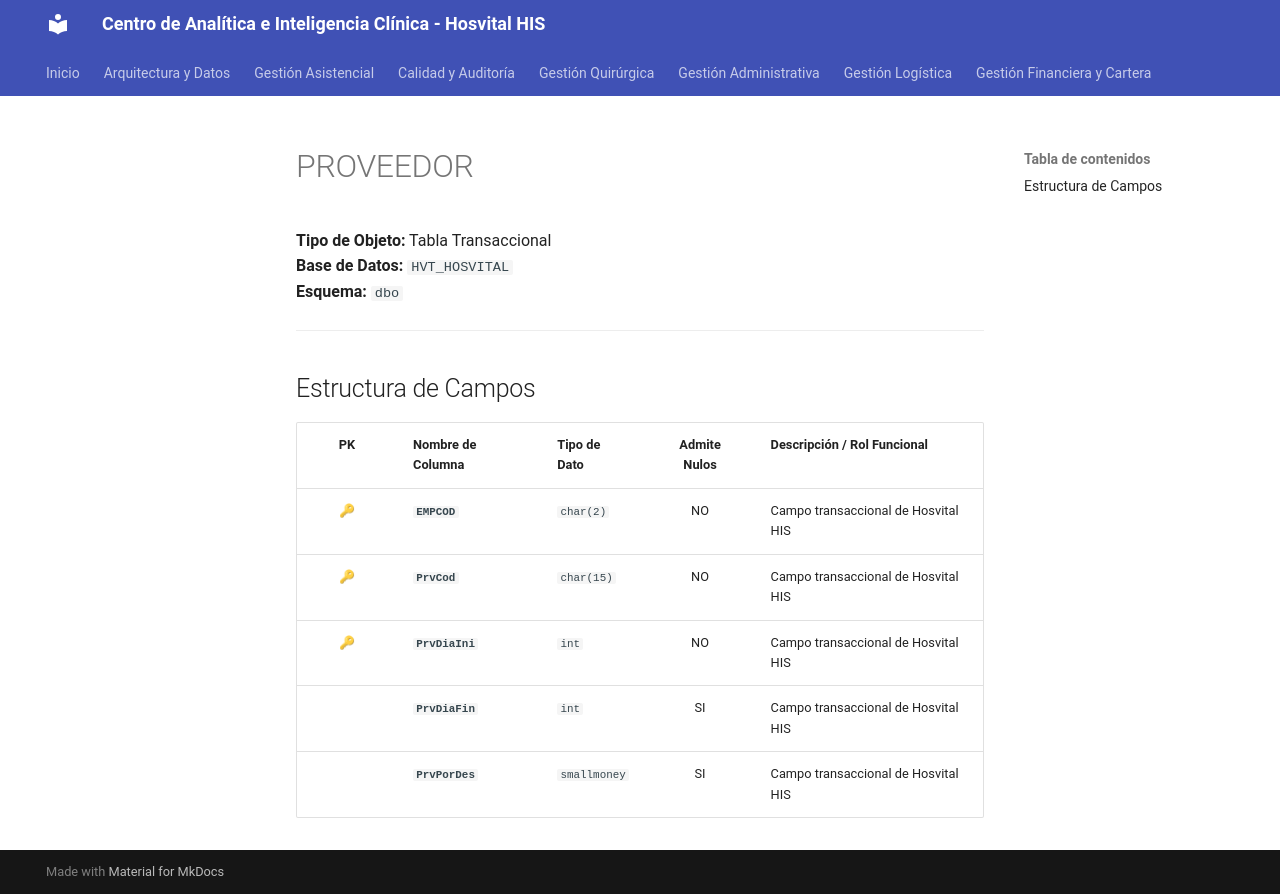

repository: SoporteSaludtech/superset-docs · page: diccionario-general/PROVEEDOR/index.html · generator: mkdocs

# PROVEEDOR

**Tipo de Objeto:** Tabla Transaccional  
**Base de Datos:** `HVT_HOSVITAL`  
**Esquema:** `dbo`

---

## Estructura de Campos

| PK | Nombre de Columna | Tipo de Dato | Admite Nulos | Descripción / Rol Funcional |
| :-: | :--- | :--- | :-: | :--- |
| 🔑 | **`EMPCOD`** | `char(2)` | NO | Campo transaccional de Hosvital HIS |
| 🔑 | **`PrvCod`** | `char(15)` | NO | Campo transaccional de Hosvital HIS |
| 🔑 | **`PrvDiaIni`** | `int` | NO | Campo transaccional de Hosvital HIS |
|  | **`PrvDiaFin`** | `int` | SI | Campo transaccional de Hosvital HIS |
|  | **`PrvPorDes`** | `smallmoney` | SI | Campo transaccional de Hosvital HIS |
